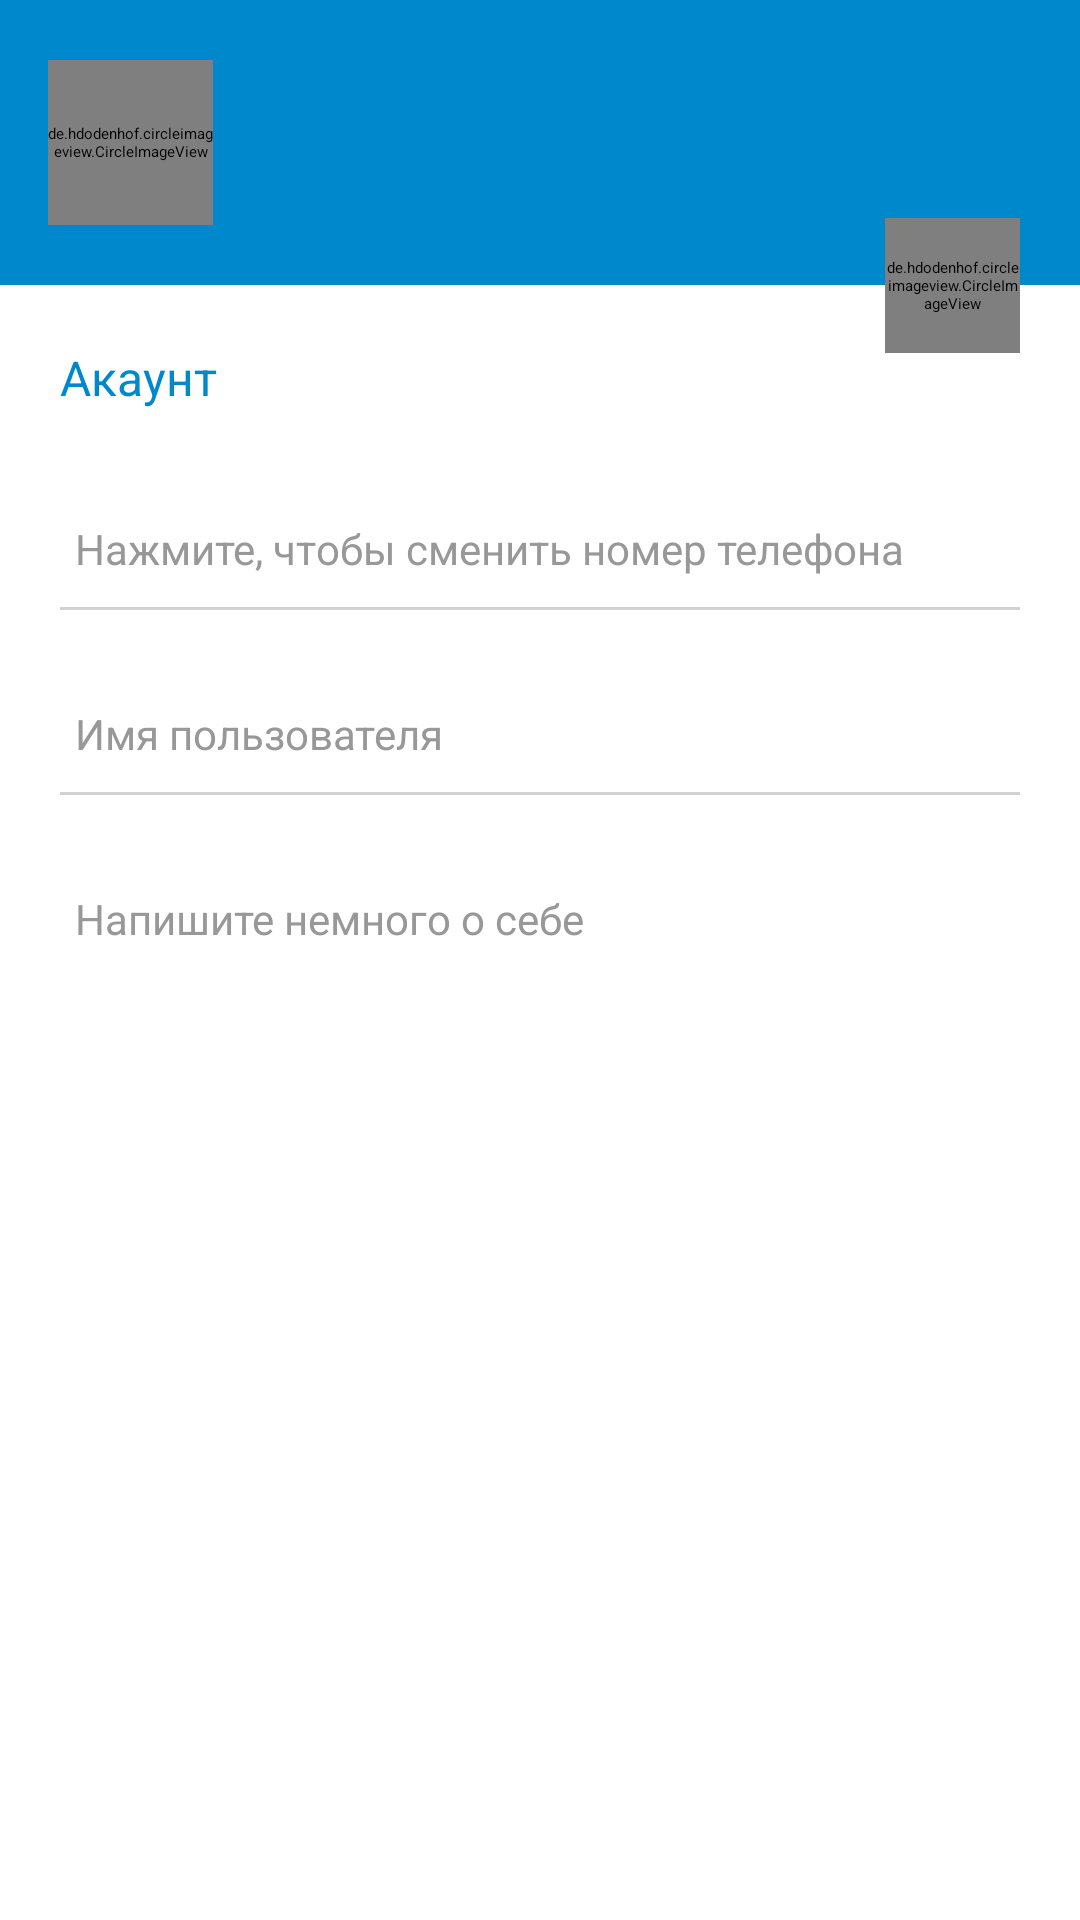

Android layout source for this screen:
<!-- AndroidManifest.xml: application theme Theme.Teleclone.Light -->
<!-- res/layout/fragment_settings.xml -->
<?xml version="1.0" encoding="utf-8"?>
<FrameLayout xmlns:android="http://schemas.android.com/apk/res/android"
    xmlns:app="http://schemas.android.com/apk/res-auto"
    xmlns:tools="http://schemas.android.com/tools"
    android:layout_width="match_parent"
    android:layout_height="match_parent"
    tools:context=".ui.fragments.settings.SettingsFragment">

    <androidx.constraintlayout.widget.ConstraintLayout
        android:layout_width="match_parent"
        android:layout_height="match_parent">


        <LinearLayout
            android:id="@+id/user_info"
            style="@style/user_info"
            app:layout_constraintStart_toStartOf="parent"
            app:layout_constraintTop_toTopOf="parent">

            <de.hdodenhof.circleimageview.CircleImageView xmlns:app="http://schemas.android.com/apk/res-auto"
                android:id="@+id/profile_image"
                style="@style/user_photo"
                android:src="@drawable/default_photo"
                app:civ_border_color="@color/white"
                app:civ_border_width="@dimen/settings_user_photo_border_width"
                tools:ignore="RedundantNamespace" />

            <LinearLayout style="@style/settings_user_info">

                <TextView
                    android:id="@+id/settings_full_name"
                    style="@style/large_text"
                    tools:text="@string/settings_default_user_name" />

                <TextView
                    android:id="@+id/settings_status"
                    style="@style/small_text"
                    tools:text="@string/settings_default_status" />

            </LinearLayout>
        </LinearLayout>

        <de.hdodenhof.circleimageview.CircleImageView
            android:id="@+id/settings_btn_change_photo"
            style="@style/user_change_photo"
            android:elevation="2dp"
            android:src="@drawable/ic_camera"
            app:layout_constraintBottom_toBottomOf="@+id/user_info"
            app:layout_constraintEnd_toEndOf="parent"
            app:layout_constraintTop_toBottomOf="@id/user_info"
            tools:ignore="RedundantNamespace" />

        <LinearLayout
            android:layout_width="match_parent"
            android:layout_height="wrap_content"
            android:layout_marginHorizontal="@dimen/large_margin"
            android:layout_marginTop="@dimen/large_margin"
            android:orientation="vertical"
            app:layout_constraintTop_toBottomOf="@id/user_info">

            <TextView
                style="@style/normal_text"
                android:layout_marginBottom="@dimen/normal_margin"
                android:text="@string/settings_title_account"
                android:textColor="@color/purple_500" />

            
            <LinearLayout style="@style/settings_btn">

                <TextView
                    android:id="@+id/settings_phone_number"
                    style="@style/btn_value"
                    tools:text="@string/settings_default_number" />

                <TextView
                    style="@style/button_label"
                    android:text="@string/settings_label_number" />
            </LinearLayout>

            <View style="@style/separator" />

            
            <LinearLayout
                android:id="@+id/settings_btn_user_name"
                style="@style/settings_btn">

                <TextView
                    android:id="@+id/settings_user_name"
                    style="@style/btn_value"
                    tools:text="@string/settings_default_user_name_account" />

                <TextView
                    style="@style/button_label"
                    android:text="@string/settings_label_user_name" />
            </LinearLayout>

            <View style="@style/separator" />

            
            <LinearLayout
                android:id="@+id/settings_btn_bio"
                style="@style/settings_btn">

                <TextView
                    android:id="@+id/settings_bio"
                    style="@style/btn_value"
                    tools:text="@string/settings_default_about" />

                <TextView
                    style="@style/button_label"
                    android:text="@string/settings_label_about" />
            </LinearLayout>
        </LinearLayout>

    </androidx.constraintlayout.widget.ConstraintLayout>

</FrameLayout>
<!-- resources referenced by this layout -->
<resources>
  <color name="purple_500">#0088cc</color>
  <color name="white">#FFFFFFFF</color>
  <dimen name="large_margin">20dp</dimen>
  <dimen name="normal_margin">10dp</dimen>
  <dimen name="settings_user_photo_border_width">1dp</dimen>
  <string name="settings_default_about">О себе</string>
  <string name="settings_default_number">+79913599118</string>
  <string name="settings_default_status">в сети</string>
  <string name="settings_default_user_name">User</string>
  <string name="settings_default_user_name_account">\@user</string>
  <string name="settings_label_about">Напишите немного о себе</string>
  <string name="settings_label_number">Нажмите, чтобы cменить номер телефона</string>
  <string name="settings_label_user_name">Имя пользователя</string>
  <string name="settings_title_account">Акаунт</string>
  <style name="btn_value" parent="normal_text">
          <item name="android:textColor">@color/dark</item>
  
      </style>
  <style name="button_label" parent="small_text">
          <item name="android:textColor">@color/grey</item>
  
      </style>
  <style name="large_text">
          <item name="android:layout_width">match_parent</item>
          <item name="android:layout_height">wrap_content</item>
          <item name="android:textColor">@color/white</item>
          <item name="android:textSize">@dimen/large_text_size</item>
      </style>
  <style name="small_text">
          <item name="android:layout_width">match_parent</item>
          <item name="android:layout_height">wrap_content</item>
          <item name="android:textColor">@color/white</item>
          <item name="android:textSize">@dimen/small_text_size</item>
      </style>
  <style name="user_photo">
          <item name="android:layout_width">@dimen/settings_user_photo_width</item>
          <item name="android:layout_height">@dimen/settings_user_photo_height</item>
      </style>
  <color name="dark">#333</color>
  <color name="grey">#989898</color>
  <dimen name="large_text_size">18sp</dimen>
  <dimen name="normal_text_size">16sp</dimen>
  <dimen name="small_margin">5dp</dimen>
  <color name="grey_light">#D1D1D1</color>
  <dimen name="small_padding">5dp</dimen>
  <dimen name="settings_margin_to_photo">10dp</dimen>
  <dimen name="small_text_size">14sp</dimen>
  <dimen name="settings_user_change_photo_width">45dp</dimen>
  <dimen name="settings_user_change_photo_height">45dp</dimen>
  <dimen name="settings_user_change_photo_margin_end">20dp</dimen>
  <dimen name="settings_user_info_paddingHorizontal">16dp</dimen>
  <dimen name="settings_user_info_paddingVertical">20dp</dimen>
  <dimen name="settings_user_photo_width">55dp</dimen>
  <dimen name="settings_user_photo_height">55dp</dimen>
  <color name="purple_700">#0074CC</color>
  <color name="teal_200">#FFFFFF</color>
  <color name="teal_700">#FF018786</color>
  <color name="black">#FF000000</color>
  <style name="action_menu" parent="Theme.AppCompat.Light">
          <item name="background">@color/white</item>
          <item name="actionMenuTextColor">@color/grey_light</item>
          <item name="titleTextColor">@color/grey_light</item>
      </style>
  <color name="material_drawer_background">#F9F9F9</color>
  <color name="material_drawer_primary_text">#DE000000</color>
  <color name="material_drawer_primary_icon">@color/dark</color>
  <color name="material_drawer_secondary_text">#8A000000</color>
  <color name="material_drawer_hint_text">#42000000</color>
  <color name="material_drawer_divider">#1F000000</color>
  <color name="material_drawer_selected">#1F2196F3</color>
  <color name="material_drawer_selected_text">#2196F3</color>
  <color name="material_drawer_header_selection_text">@color/material_drawer_accent</color>
  <color name="material_drawer_dark_header_selection_subtext">@color/material_drawer_accent</color>
  <dimen name="ripple_effect_radius">4dp</dimen>
  <color name="material_drawer_accent">@color/teal_200</color>
</resources>
